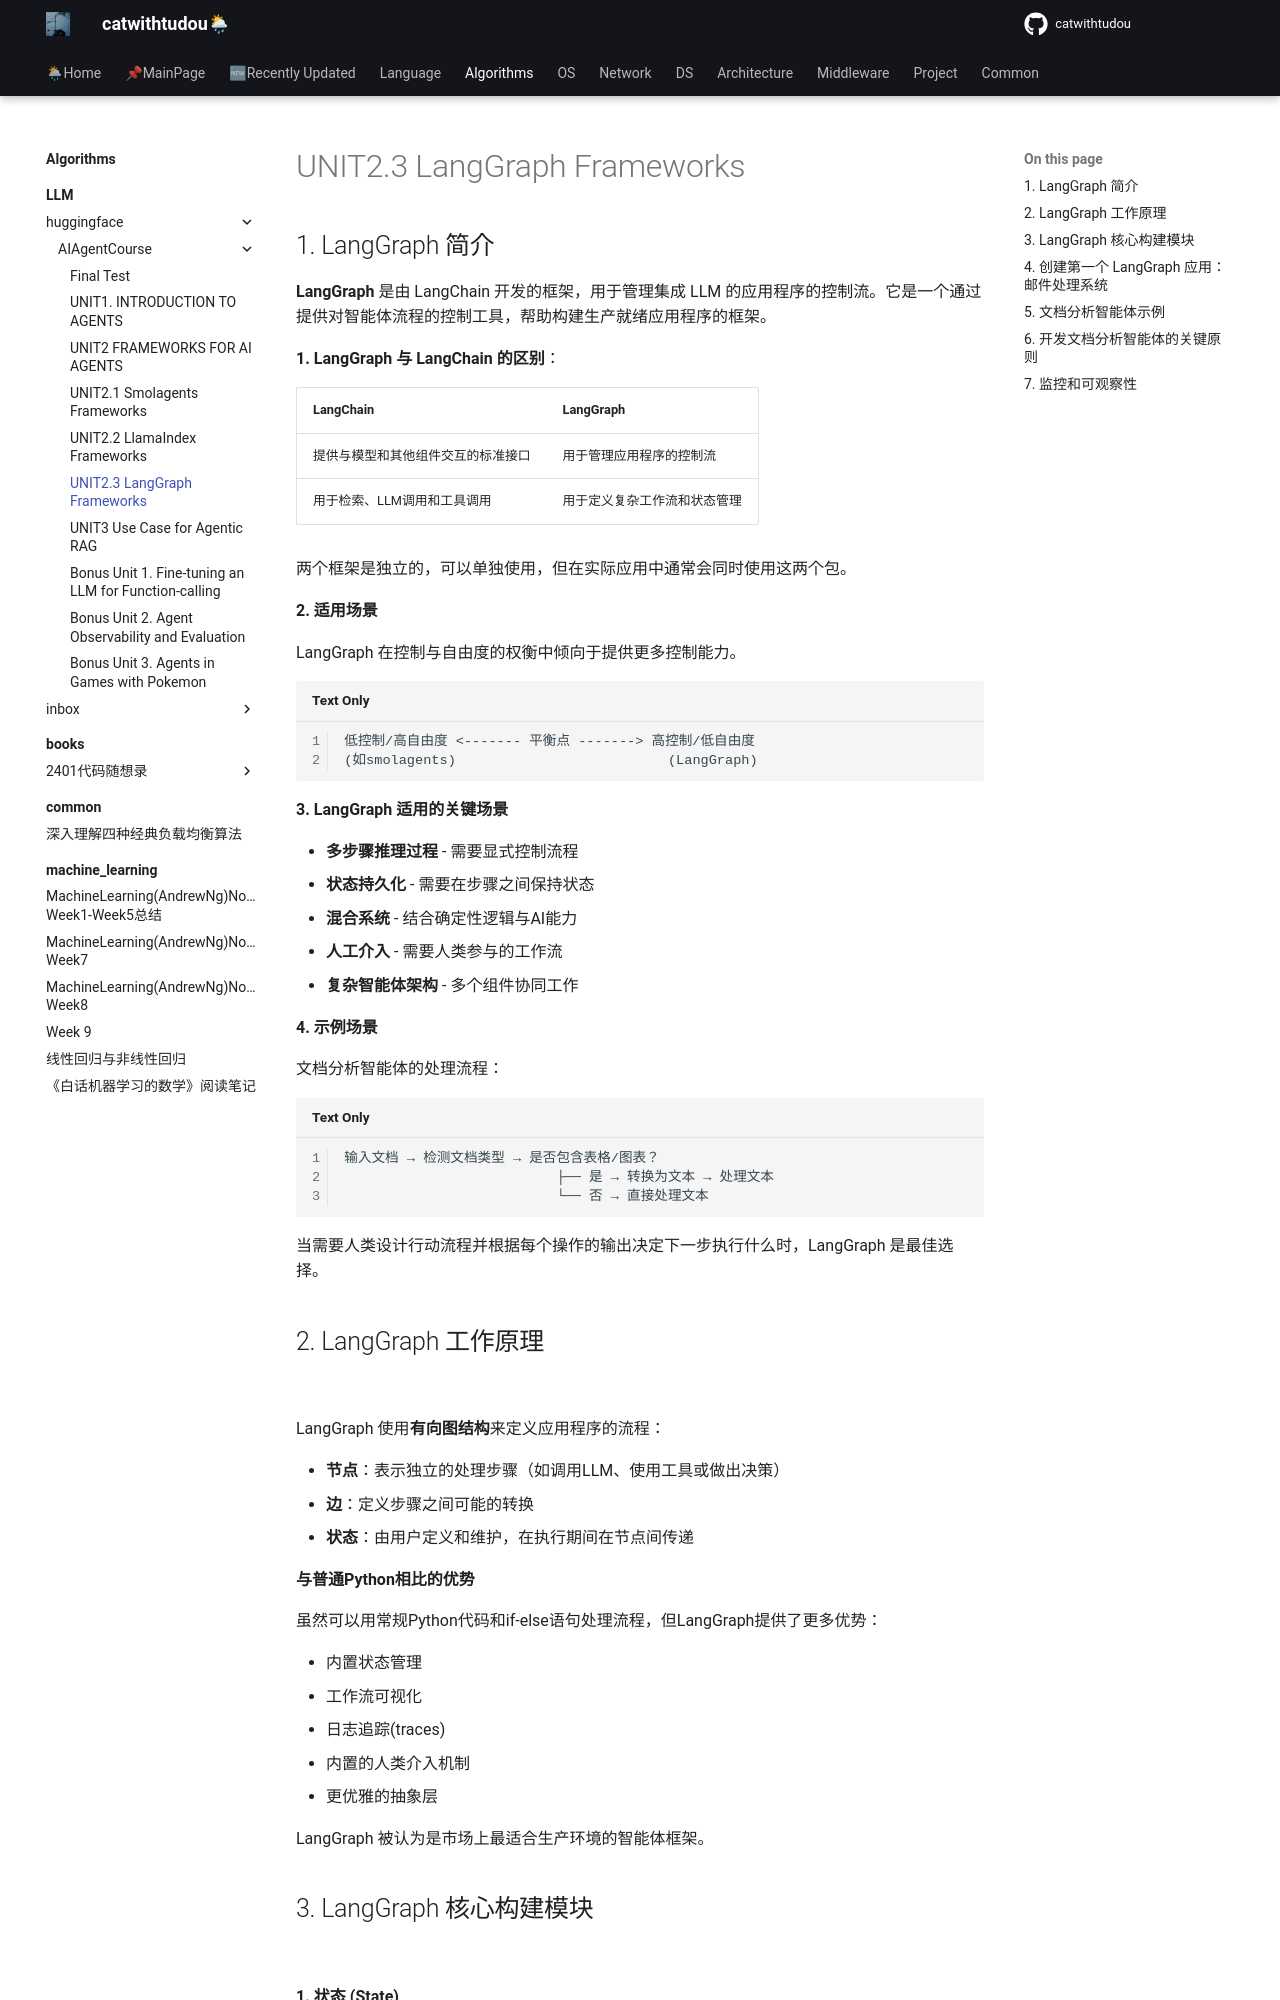

repository: catwithtudou/new_blog · page: algorithms/LLM/huggingface/AIAgentCourse/UNIT23/index.html · generator: mkdocs

# UNIT2.3 LangGraph Frameworks

## 1. LangGraph 简介

**LangGraph** 是由 LangChain 开发的框架，用于管理集成 LLM 的应用程序的控制流。它是一个通过提供对智能体流程的控制工具，帮助构建生产就绪应用程序的框架。

**1. LangGraph 与 LangChain 的区别**：

| LangChain | LangGraph |
|-----------|-----------|
| 提供与模型和其他组件交互的标准接口 | 用于管理应用程序的控制流 |
| 用于检索、LLM调用和工具调用 | 用于定义复杂工作流和状态管理 |

两个框架是独立的，可以单独使用，但在实际应用中通常会同时使用这两个包。

**2. 适用场景**

LangGraph 在控制与自由度的权衡中倾向于提供更多控制能力。

```
低控制/高自由度 <------- 平衡点 -------> 高控制/低自由度
(如smolagents)                          (LangGraph)
```

**3. LangGraph 适用的关键场景**

- **多步骤推理过程** - 需要显式控制流程
- **状态持久化** - 需要在步骤之间保持状态
- **混合系统** - 结合确定性逻辑与AI能力
- **人工介入** - 需要人类参与的工作流
- **复杂智能体架构** - 多个组件协同工作

**4. 示例场景**

文档分析智能体的处理流程：
```
输入文档 → 检测文档类型 → 是否包含表格/图表？
                          ├── 是 → 转换为文本 → 处理文本
                          └── 否 → 直接处理文本
```

当需要人类设计行动流程并根据每个操作的输出决定下一步执行什么时，LangGraph 是最佳选择。

## 2. LangGraph 工作原理

![](https://img.zhengyua.cn/blog/202503291950877.png)


LangGraph 使用**有向图结构**来定义应用程序的流程：

- **节点**：表示独立的处理步骤（如调用LLM、使用工具或做出决策）
- **边**：定义步骤之间可能的转换
- **状态**：由用户定义和维护，在执行期间在节点间传递

**与普通Python相比的优势**

虽然可以用常规Python代码和if-else语句处理流程，但LangGraph提供了更多优势：

- 内置状态管理
- 工作流可视化
- 日志追踪(traces)
- 内置的人类介入机制
- 更优雅的抽象层

LangGraph 被认为是市场上最适合生产环境的智能体框架。
